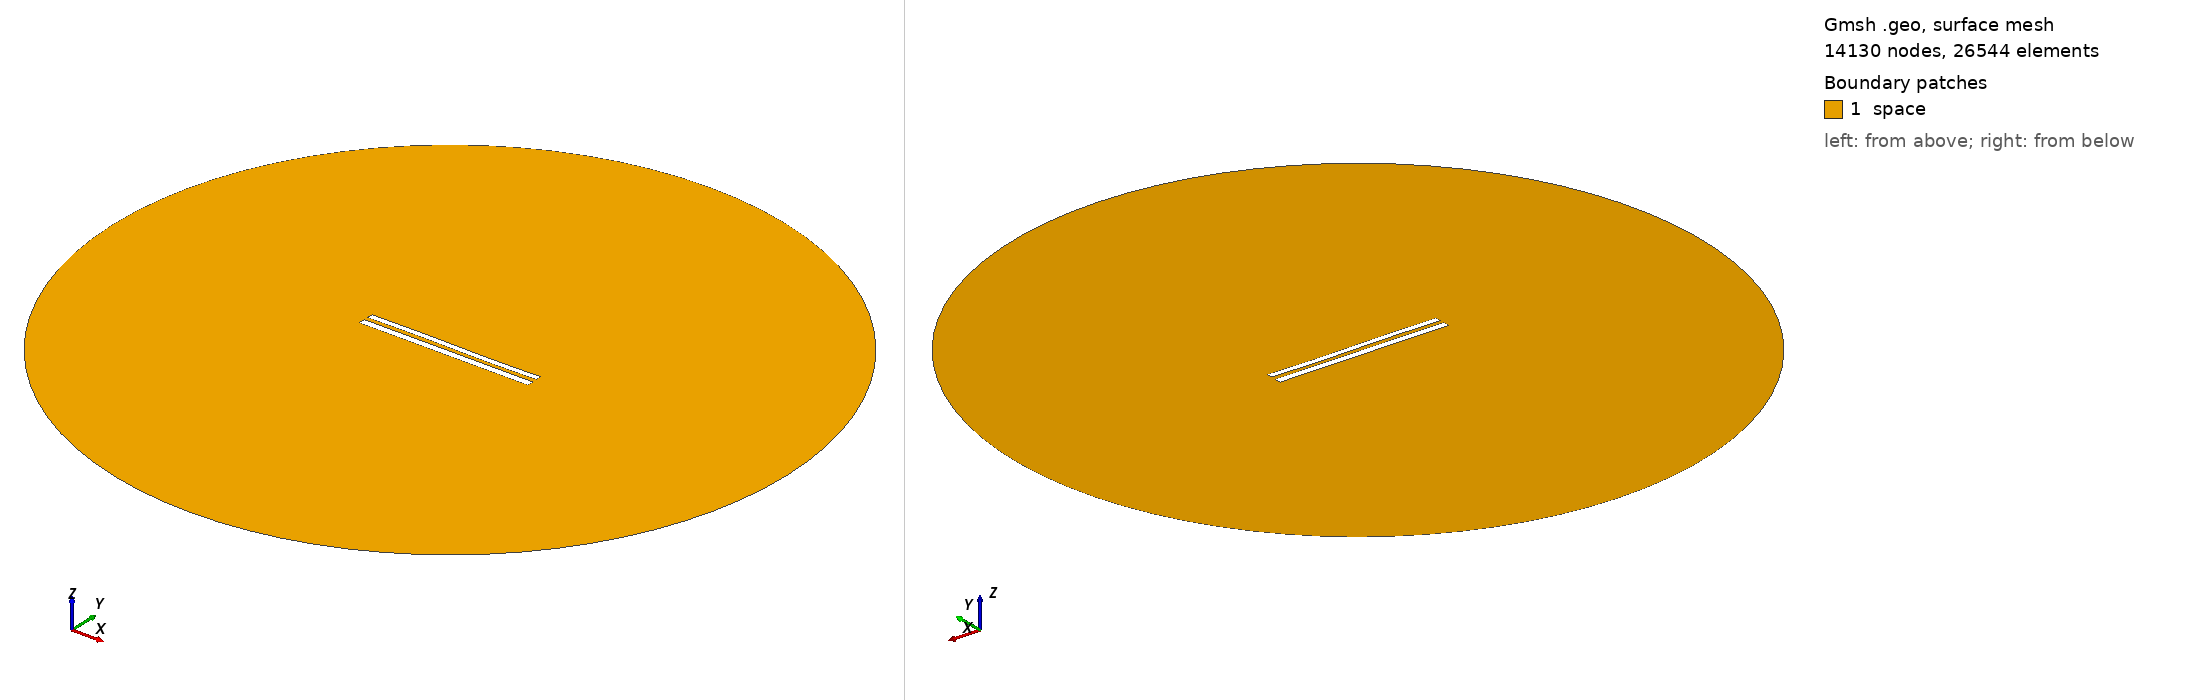

Gmsh geometry script, surface-meshed: 14130 nodes, 26544 surface elements. Boundary patches (legend numbers): 1 space. Left view from above one corner, right view from below the opposite corner. Legend entries are the model's physical surfaces. The drawing asked Gmsh for element sizes between 1% and 20% of the model's largest extent; the script's own settings can give other sizes.

=== 9073.geo (drawn) ===
//---------------------------------------
// Geometry kernel
//---------------------------------------

SetFactory("OpenCASCADE");



//---------------------------------------
// Parameters of the geometry
//---------------------------------------

// Overetch of the upper plate
overetch = 0.25;

// Distance between the plates
distance = 2.5;

// Discretization over the x axis (for the deformation)
nx = 50; 

// Length of the plate
L = 100 - overetch; 

// Number of modes
n = 4; 

// 1st mode coefficient
coeff(1) = 0.0;
beta(1) = 0.596864 * 3.1415926535 / L;

// 2nd mode coefficient
coeff(2) = 0.0;
beta(2) = 1.49418 * 3.1415926535 / L;

// 3rd mode coefficient
coeff(3) = 0.15;
beta(3) = 2.50025 * 3.1415926535 / L;

// 4th mode coefficient
coeff(4) = 0.0;
beta(4) = 3.49999 * 3.1415926535 / L;



//---------------------------------------
// Upper plate (deformed rectangle)
//---------------------------------------

// Coordiantes of the upper plate
xmin = -50;
xmax = 50 - overetch;

// Height of the upper plate
yheight = 4 - 2 * overetch;

// Indexes of the points
UpperID[] = {};
LowerID[] = {};
LeftID[] = {};
RightID[] = {};

// Point index
p = 1;

// Horizontal edges
For i In {1:nx}
    x = xmin + (i-1)*(xmax - xmin)/(nx-1);

    y_bottom = distance / 2 + overetch;
    For j In {1:n}
        C = (Cosh(beta(j)*L) + Cos(beta(j)*L)) / (Sinh(beta(j)*L) + Sin(beta(j)*L));
        y_bottom  = y_bottom + coeff(j) * (Cosh(beta(j)*(x+50)) - Cos(beta(j)*(x+50)) - C * (Sinh(beta(j)*(x+50)) - Sin(beta(j)*(x+50))));
    EndFor

    y_top = y_bottom + yheight;

    Point(p) = {x, y_top, 0, 1.0};
    UpperID[i] = p;
    p = p + 1;

    Point(p) = {x, y_bottom, 0, 1.0};
    LowerID[i] = p;
    p = p + 1;
EndFor

// Create point lists
UpperPts[] = {}; LowerPts[] = {};
For i In {1:nx}
  UpperPts[] += {UpperID[i]};
  LowerPts[] += {LowerID[i]};
EndFor

// Build splines
Spline(1) = {UpperPts[]};
Spline(2) = {LowerPts[]};
Line(3) = {LowerPts[nx-1], UpperPts[nx-1]};
Line(4) = {LowerPts[0], UpperPts[0]};

// Build the plane surface
Curve Loop(1) = {2, 3, -1, -4};
Plane Surface(1) = {1};



//---------------------------------------
// Lower plate (rectangle)
//---------------------------------------

// Vertices
Point(1001) = {-50, -1, 0, 1.0};
Point(1002) = { 50, -1, 0, 1.0};
Point(1003) = { 50,  -5, 0, 1.0};
Point(1004) = {-50,  -5, 0, 1.0};

// Edges
Line(5) = {1001, 1002};
Line(6) = {1002, 1003};
Line(7) = {1003, 1004};
Line(8) = {1004, 1001};

// Plane surface
Line Loop(2) = {5, 6, 7, 8};
Plane Surface(2) = {2}; 



//---------------------------------------
// Outer (fictious) boundary
//---------------------------------------

// Points
Point(1005) = {0, 0, 0};       // Center
Point(1006) = {200, 0, 0};     // Start point
Point(1007) = {0, 200, 0};     // 90 degrees
Point(1008) = {-200, 0, 0};    // 180 degrees
Point(1009) = {0, -200, 0};    // 270 degrees

// Circle arcs (each needs start, center, end)
Circle(9) = {1006, 1005, 1007};
Circle(10) = {1007, 1005, 1008};
Circle(11) = {1008, 1005, 1009};
Circle(12) = {1009, 1005, 1006};

// Plane surface for the entire domain
Curve Loop(3) = {9, 10, 11, 12};
Surface(3) = {3};

// Subtract the plates from the whole domain to obtain the actual domain where we want to solve the equations
BooleanDifference{ Surface{3}; Delete; }{ Surface{1}; Surface{2}; Delete; }




//---------------------------------------
// Transfinite Lines/Curves
//---------------------------------------

// Set the number of points on the boundaries
r = 7;

// Plates
Transfinite Curve {1, 2} = 50*r Using Progression 1;
Transfinite Curve {3, 4} = 2*r Using Progression 1;
Transfinite Line {5, 7} = 50*r Using Progression 1;
Transfinite Line {6, 8} = 2*r Using Progression 1;

// Outer boundary
Transfinite Line {9, 10, 11, 12} = 20 Using Progression 1;



//---------------------------------------
// Physical groups
//---------------------------------------                

// Physical curves (boundaries)
Physical Line("force_segment", 10) = {2};
Physical Line("upper_plate", 11) = {1, 3, 4};
Physical Line("lower_plate", 12) = {5, 6, 7, 8};
Physical Line("boundary", 20) = {9, 10, 11, 12};

// Physical Surfaces
Physical Surface("space", 30) = {3};



//---------------------------------------
// 6. Generate the Mesh
//---------------------------------------

// 2D mesh generation
Mesh 2;
